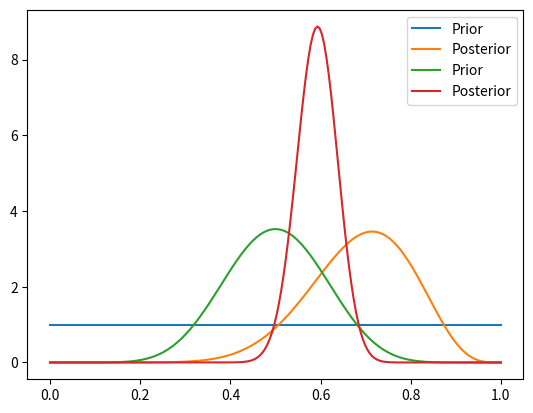

This figure's Python source: (Note: this script raises an exception after producing the figure.)
# Numpy keeps throwing a Future warning, but we will ignore it.
import warnings
warnings.simplefilter(action='ignore', category=FutureWarning)

import scipy.stats
import scipy.special
import numpy as np
import matplotlib.pyplot as plt

n = 14
heads = 10
a = 1
b = 1

p_freq = heads / n
prob_2_heads = p_freq**2
print(f"p={p_freq:.3}, and the chance of two heads is {prob_2_heads:.1%}")

x = np.linspace(0,1,200)
orig = scipy.stats.beta.pdf(x, a,b)
new = scipy.stats.beta.pdf(x, a + heads,b + n - heads)
plt.plot(x,orig, label="Prior")
plt.plot(x,new, label="Posterior")
plt.legend()
plt.show()

(  scipy.special.beta(10+1+2, 4+1)
 / scipy.special.beta(10+1, 4+1) )

n = 100
heads = 61
a = 10
b = 10
niter = 2_000

x = np.linspace(0,1,200)
orig = scipy.stats.beta.pdf(x, a, b)
new = scipy.stats.beta.pdf(x, a + heads, b + n - heads)
plt.plot(x,orig, label="Prior")
plt.plot(x,new, label="Posterior")
plt.legend()
plt.show()

import pymc3 as pm

with pm.Model() as coin_context:
    p = pm.Beta('p', alpha=2, beta=2)
    y = pm.Binomial('y', n=n, p=p, observed=heads)
    trace = pm.sample(niter)

plt.plot(trace['p'])
plt.show()

p = trace.get_values('p', burn=niter//2, combine=True, chains=[0,2])
plt.plot(p)
plt.show()

import numpy as np
import scipy as sp
import pandas as pd
import matplotlib.pyplot as plt
import seaborn as sns

from scipy.stats import norm

sns.set_style('white')
sns.set_context('talk')

np.random.seed(123)

data = np.random.randn(20)

ax = plt.subplot()
sns.distplot(data, kde=False, ax=ax)
_ = ax.set(title='Histogram of observed data', xlabel='x', ylabel='# observations');

def calc_posterior_analytical(data, x, mu_0, sigma_0):
    sigma = 1.
    n = len(data)
    mu_post = (mu_0 / sigma_0**2 + data.sum() / sigma**2) / (1. / sigma_0**2 + n / sigma**2)
    sigma_post = (1. / sigma_0**2 + n / sigma**2)**-1
    return norm(mu_post, np.sqrt(sigma_post)).pdf(x)

ax = plt.subplot()
x = np.linspace(-1, 1, 500)
posterior_analytical = calc_posterior_analytical(data, x, 0., 1.)
ax.plot(x, posterior_analytical)
ax.set(xlabel='mu', ylabel='belief', title='Analytical posterior');
sns.despine()

def sampler(data, samples=4, mu_init=.5, proposal_width=.5, plot=False, mu_prior_mu=0, mu_prior_sd=1.):
    mu_current = mu_init
    posterior = [mu_current]
    for i in range(samples):
        # suggest new position
        mu_proposal = norm(mu_current, proposal_width).rvs()

        # Compute likelihood by multiplying probabilities of each data point
        likelihood_current = norm(mu_current, 1).pdf(data).prod()
        likelihood_proposal = norm(mu_proposal, 1).pdf(data).prod()
        
        # Compute prior probability of current and proposed mu        
        prior_current = norm(mu_prior_mu, mu_prior_sd).pdf(mu_current)
        prior_proposal = norm(mu_prior_mu, mu_prior_sd).pdf(mu_proposal)
        
        p_current = likelihood_current * prior_current
        p_proposal = likelihood_proposal * prior_proposal
        
        # Accept proposal?
        p_accept = p_proposal / p_current
        
        # Usually would include prior probability, which we neglect here for simplicity
        accept = np.random.rand() < p_accept
        
        if plot:
            plot_proposal(mu_current, mu_proposal, mu_prior_mu, mu_prior_sd, data, accept, posterior, i)
        
        if accept:
            # Update position
            mu_current = mu_proposal
        
        posterior.append(mu_current)
        
    return posterior

# Function to display
def plot_proposal(mu_current, mu_proposal, mu_prior_mu, mu_prior_sd, data, accepted, trace, i):
    from copy import copy
    trace = copy(trace)
    fig, (ax1, ax2, ax3, ax4) = plt.subplots(ncols=4, figsize=(16, 4))
    fig.suptitle('Iteration %i' % (i + 1))
    x = np.linspace(-3, 3, 5000)
    color = 'g' if accepted else 'r'
        
    # Plot prior
    prior_current = norm(mu_prior_mu, mu_prior_sd).pdf(mu_current)
    prior_proposal = norm(mu_prior_mu, mu_prior_sd).pdf(mu_proposal)
    prior = norm(mu_prior_mu, mu_prior_sd).pdf(x)
    ax1.plot(x, prior)
    ax1.plot([mu_current] * 2, [0, prior_current], marker='o', color='b')
    ax1.plot([mu_proposal] * 2, [0, prior_proposal], marker='o', color=color)
    ax1.annotate("", xy=(mu_proposal, 0.2), xytext=(mu_current, 0.2),
                 arrowprops=dict(arrowstyle="->", lw=2.))
    ax1.set(ylabel='Probability Density', title='current: prior(mu=%.2f) = %.2f\nproposal: prior(mu=%.2f) = %.2f' % (mu_current, prior_current, mu_proposal, prior_proposal))
    
    # Likelihood
    likelihood_current = norm(mu_current, 1).pdf(data).prod()
    likelihood_proposal = norm(mu_proposal, 1).pdf(data).prod()
    y = norm(loc=mu_proposal, scale=1).pdf(x)
    sns.distplot(data, kde=False, norm_hist=True, ax=ax2)
    ax2.plot(x, y, color=color)
    ax2.axvline(mu_current, color='b', linestyle='--', label='mu_current')
    ax2.axvline(mu_proposal, color=color, linestyle='--', label='mu_proposal')
    #ax2.title('Proposal {}'.format('accepted' if accepted else 'rejected'))
    ax2.annotate("", xy=(mu_proposal, 0.2), xytext=(mu_current, 0.2),
                 arrowprops=dict(arrowstyle="->", lw=2.))
    ax2.set(title='likelihood(mu=%.2f) = %.2f\nlikelihood(mu=%.2f) = %.2f' % (mu_current, 1e14*likelihood_current, mu_proposal, 1e14*likelihood_proposal))
    
    # Posterior
    posterior_analytical = calc_posterior_analytical(data, x, mu_prior_mu, mu_prior_sd)
    ax3.plot(x, posterior_analytical)
    posterior_current = calc_posterior_analytical(data, mu_current, mu_prior_mu, mu_prior_sd)
    posterior_proposal = calc_posterior_analytical(data, mu_proposal, mu_prior_mu, mu_prior_sd)
    ax3.plot([mu_current] * 2, [0, posterior_current], marker='o', color='b')
    ax3.plot([mu_proposal] * 2, [0, posterior_proposal], marker='o', color=color)
    ax3.annotate("", xy=(mu_proposal, 0.2), xytext=(mu_current, 0.2),
                 arrowprops=dict(arrowstyle="->", lw=2.))
    #x3.set(title=r'prior x likelihood $\propto$ posterior')
    ax3.set(title='posterior(mu=%.2f) = %.5f\nposterior(mu=%.2f) = %.5f' % (mu_current, posterior_current, mu_proposal, posterior_proposal))
    
    if accepted:
        trace.append(mu_proposal)
    else:
        trace.append(mu_current)
    ax4.plot(trace)
    ax4.set(xlabel='iteration', ylabel='mu', title='trace')
    plt.tight_layout()
    #plt.legend()

np.random.seed(123)
sampler(data, samples=8, mu_init=-1., plot=True);

posterior = sampler(data, samples=15000, mu_init=1.)
fig, ax = plt.subplots()
ax.plot(posterior)
_ = ax.set(xlabel='sample', ylabel='mu');


ax = plt.subplot()

sns.distplot(posterior[500:], ax=ax, label='estimated posterior')
x = np.linspace(-.5, .5, 500)
post = calc_posterior_analytical(data, x, 0, 1)
ax.plot(x, post, 'g', label='analytic posterior')
_ = ax.set(xlabel='mu', ylabel='belief');
ax.legend();

